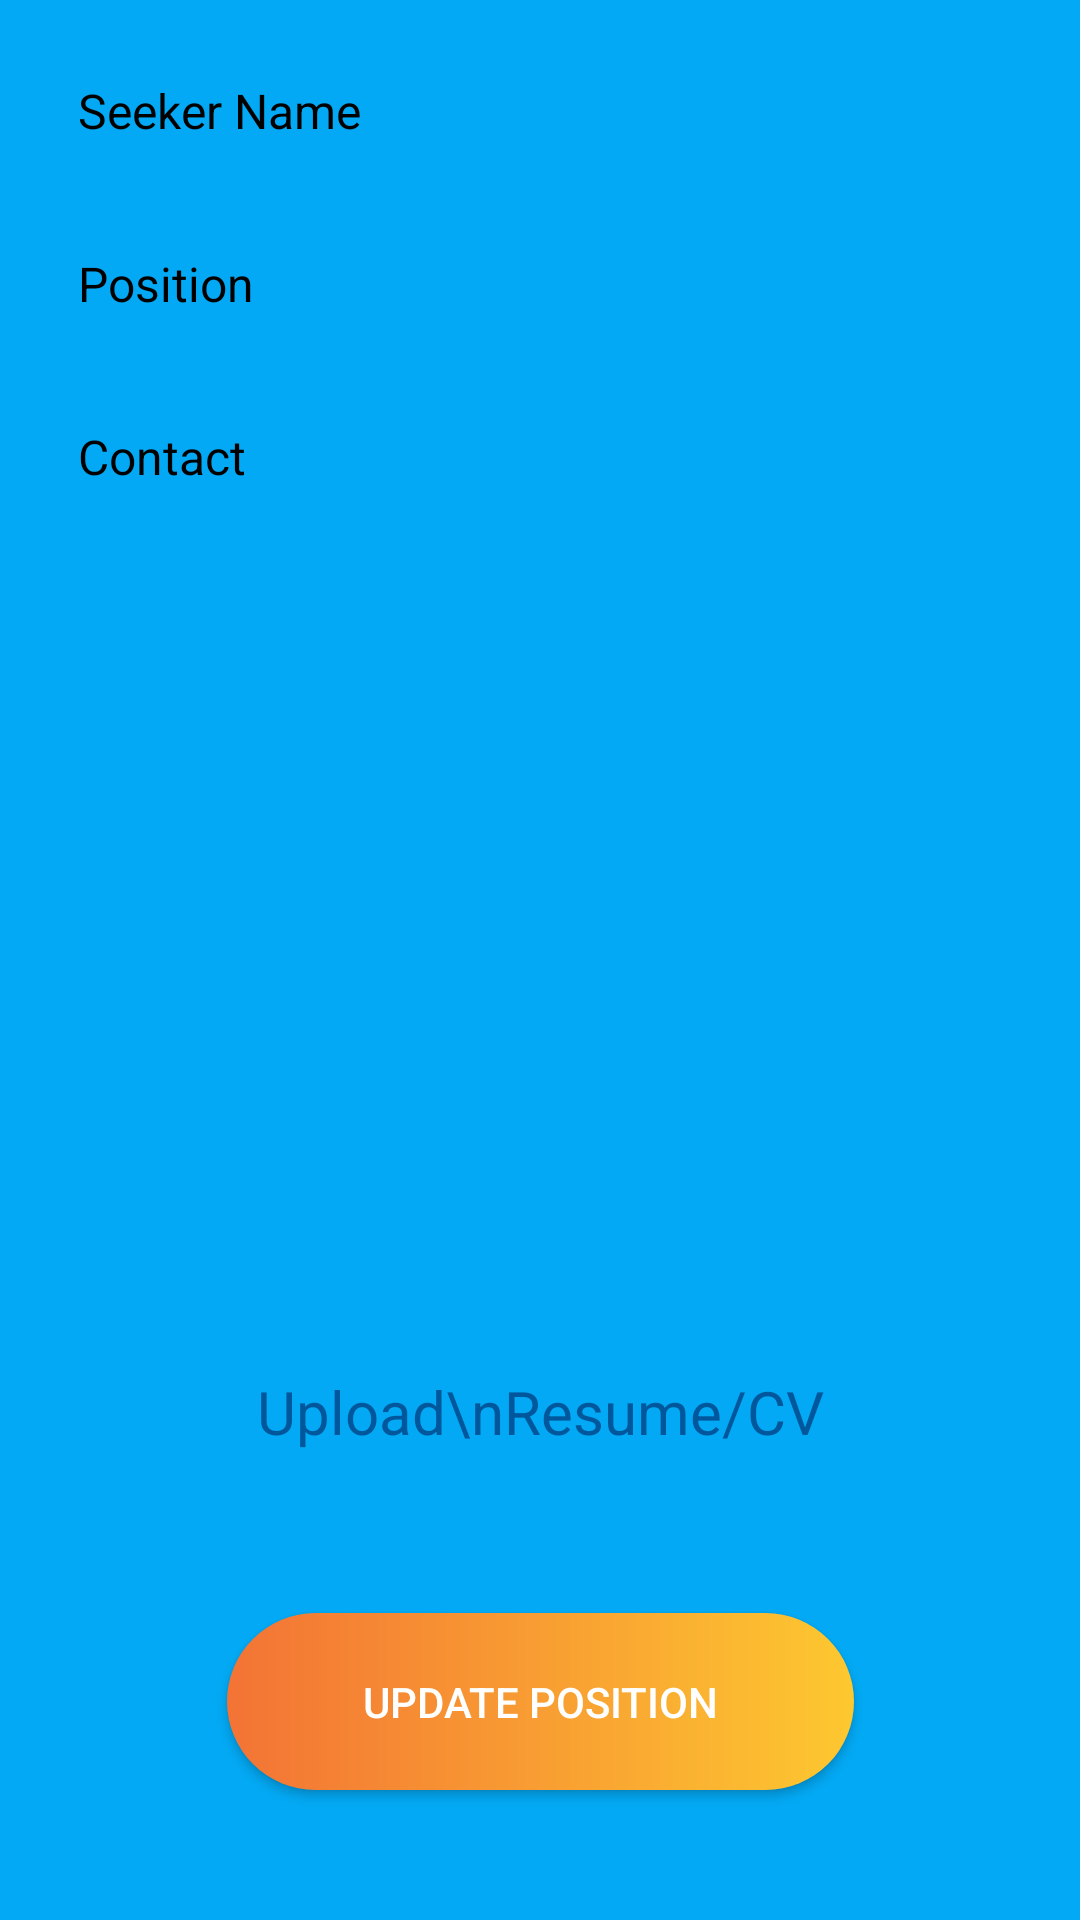

Here is an Android app screen rendered from its layout file. Give the layout XML and the strings, colors and styles it references.
<!-- AndroidManifest.xml: application theme Theme.JOBSSearch -->
<!-- res/layout/activity_update_position.xml -->
<?xml version="1.0" encoding="utf-8"?>
<androidx.constraintlayout.widget.ConstraintLayout xmlns:android="http://schemas.android.com/apk/res/android"
    xmlns:app="http://schemas.android.com/apk/res-auto"
    xmlns:tools="http://schemas.android.com/tools"
    android:layout_width="match_parent"
    android:layout_height="match_parent"
    android:background="@color/light_blue_500"
    tools:context=".ProviderRegistration">


    <Button
        android:id="@+id/btn_add_job"
        android:layout_width="209dp"
        android:layout_height="59dp"
        android:background="@drawable/button_gradient"
        android:text="Update position"
        app:layout_constraintBottom_toBottomOf="parent"
        app:layout_constraintEnd_toEndOf="parent"
        app:layout_constraintStart_toStartOf="parent"
        app:layout_constraintTop_toBottomOf="@+id/btn_logo_upload" />

    <EditText
        android:id="@+id/edt_job_name"
        android:layout_width="match_parent"
        android:layout_height="wrap_content"
        android:layout_margin="16dp"
        android:layout_marginTop="40dp"
        android:background="@drawable/rounded_corner_rectangle"
        android:backgroundTint="@color/light_blue_50"
        android:padding="10dp"
        android:textColorHint="@color/black"
        android:textSize="16sp"
        android:hint="Seeker Name"
        android:inputType="text"
        app:layout_constraintEnd_toEndOf="parent"
        app:layout_constraintStart_toStartOf="parent"
        app:layout_constraintTop_toTopOf="parent"/>

    <EditText
        android:id="@+id/edt_salary"
        android:layout_width="match_parent"
        android:layout_height="wrap_content"
        android:layout_margin="16dp"
        android:background="@drawable/rounded_corner_rectangle"
        android:backgroundTint="@color/light_blue_50"
        android:padding="10dp"
        android:textColorHint="@color/black"
        android:textSize="16sp"
        android:hint="Position"
        android:inputType="textMultiLine"
        app:layout_constraintEnd_toEndOf="parent"
        app:layout_constraintStart_toStartOf="parent"
        app:layout_constraintTop_toBottomOf="@+id/edt_job_name"
        />

    <EditText
        android:id="@+id/edt_address"
        android:layout_width="match_parent"
        android:layout_height="wrap_content"
        android:layout_margin="16dp"
        android:background="@drawable/rounded_corner_rectangle"
        android:backgroundTint="@color/light_blue_50"
        android:hint="Contact"
        android:inputType="textPostalAddress"
        android:padding="10dp"
        android:textColorHint="@color/black"
        android:textSize="16sp"
        app:layout_constraintEnd_toEndOf="parent"
        app:layout_constraintStart_toStartOf="parent"
        app:layout_constraintTop_toBottomOf="@+id/edt_salary" />


    <LinearLayout
        android:id="@+id/btn_logo_upload"
        android:layout_width="wrap_content"
        android:layout_height="wrap_content"
        android:layout_marginTop="224dp"
        android:background="@drawable/rounded_corner_rectangle"
        android:backgroundTint="@color/light_blue_50"
        android:gravity="center_horizontal"
        android:orientation="vertical"
        android:padding="10dp"
        app:layout_constraintEnd_toEndOf="parent"
        app:layout_constraintStart_toStartOf="parent"
        app:layout_constraintTop_toBottomOf="@+id/edt_address">

        <ImageView
            android:id="@+id/imageView9"
            android:layout_width="50dp"
            android:layout_height="50dp"
            android:src="@drawable/baseline_upload_file_24"
            app:tint="@color/light_blue_900" />

        <TextView
            android:layout_width="wrap_content"
            android:layout_height="wrap_content"
            android:text="Upload\nResume/CV"
            android:textAlignment="center"
            android:textColor="@color/light_blue_900"
            android:textSize="20dp" />
    </LinearLayout>
</androidx.constraintlayout.widget.ConstraintLayout>
<!-- resources referenced by this layout -->
<resources>
  <color name="black">#FF000000</color>
  <color name="light_blue_50">#E1F5FE</color>
  <color name="light_blue_500">#03A9F4</color>
  <color name="light_blue_900">#01579B</color>
  <!-- drawable button_gradient (drawable) -->
  <shape xmlns:android="http://schemas.android.com/apk/res/android"
      android:shape="rectangle">
      <gradient
          android:type="linear"
          android:endColor="#FDC830"
          android:startColor="#F37335"
          android:angle="0"/>
      <corners
          android:radius="40dp"/>
  </shape>
  <style name="Theme.JOBSSearch" parent="Theme.AppCompat">
          
          <item name="colorPrimary">@color/light_blue_500</item>
          <item name="colorPrimaryVariant">@color/light_blue_500</item>
          <item name="colorOnPrimary">@color/white</item>
          
          <item name="colorSecondary">@color/teal_200</item>
          <item name="colorSecondaryVariant">@color/teal_700</item>
          <item name="colorOnSecondary">@color/black</item>
          
          <item name="android:statusBarColor">?attr/colorPrimaryVariant</item>
          
          <item name="elevation">0dp</item>
      </style>
  <color name="white">#FFFFFFFF</color>
  <color name="teal_200">#FF03DAC5</color>
  <color name="teal_700">#FF018786</color>
</resources>
